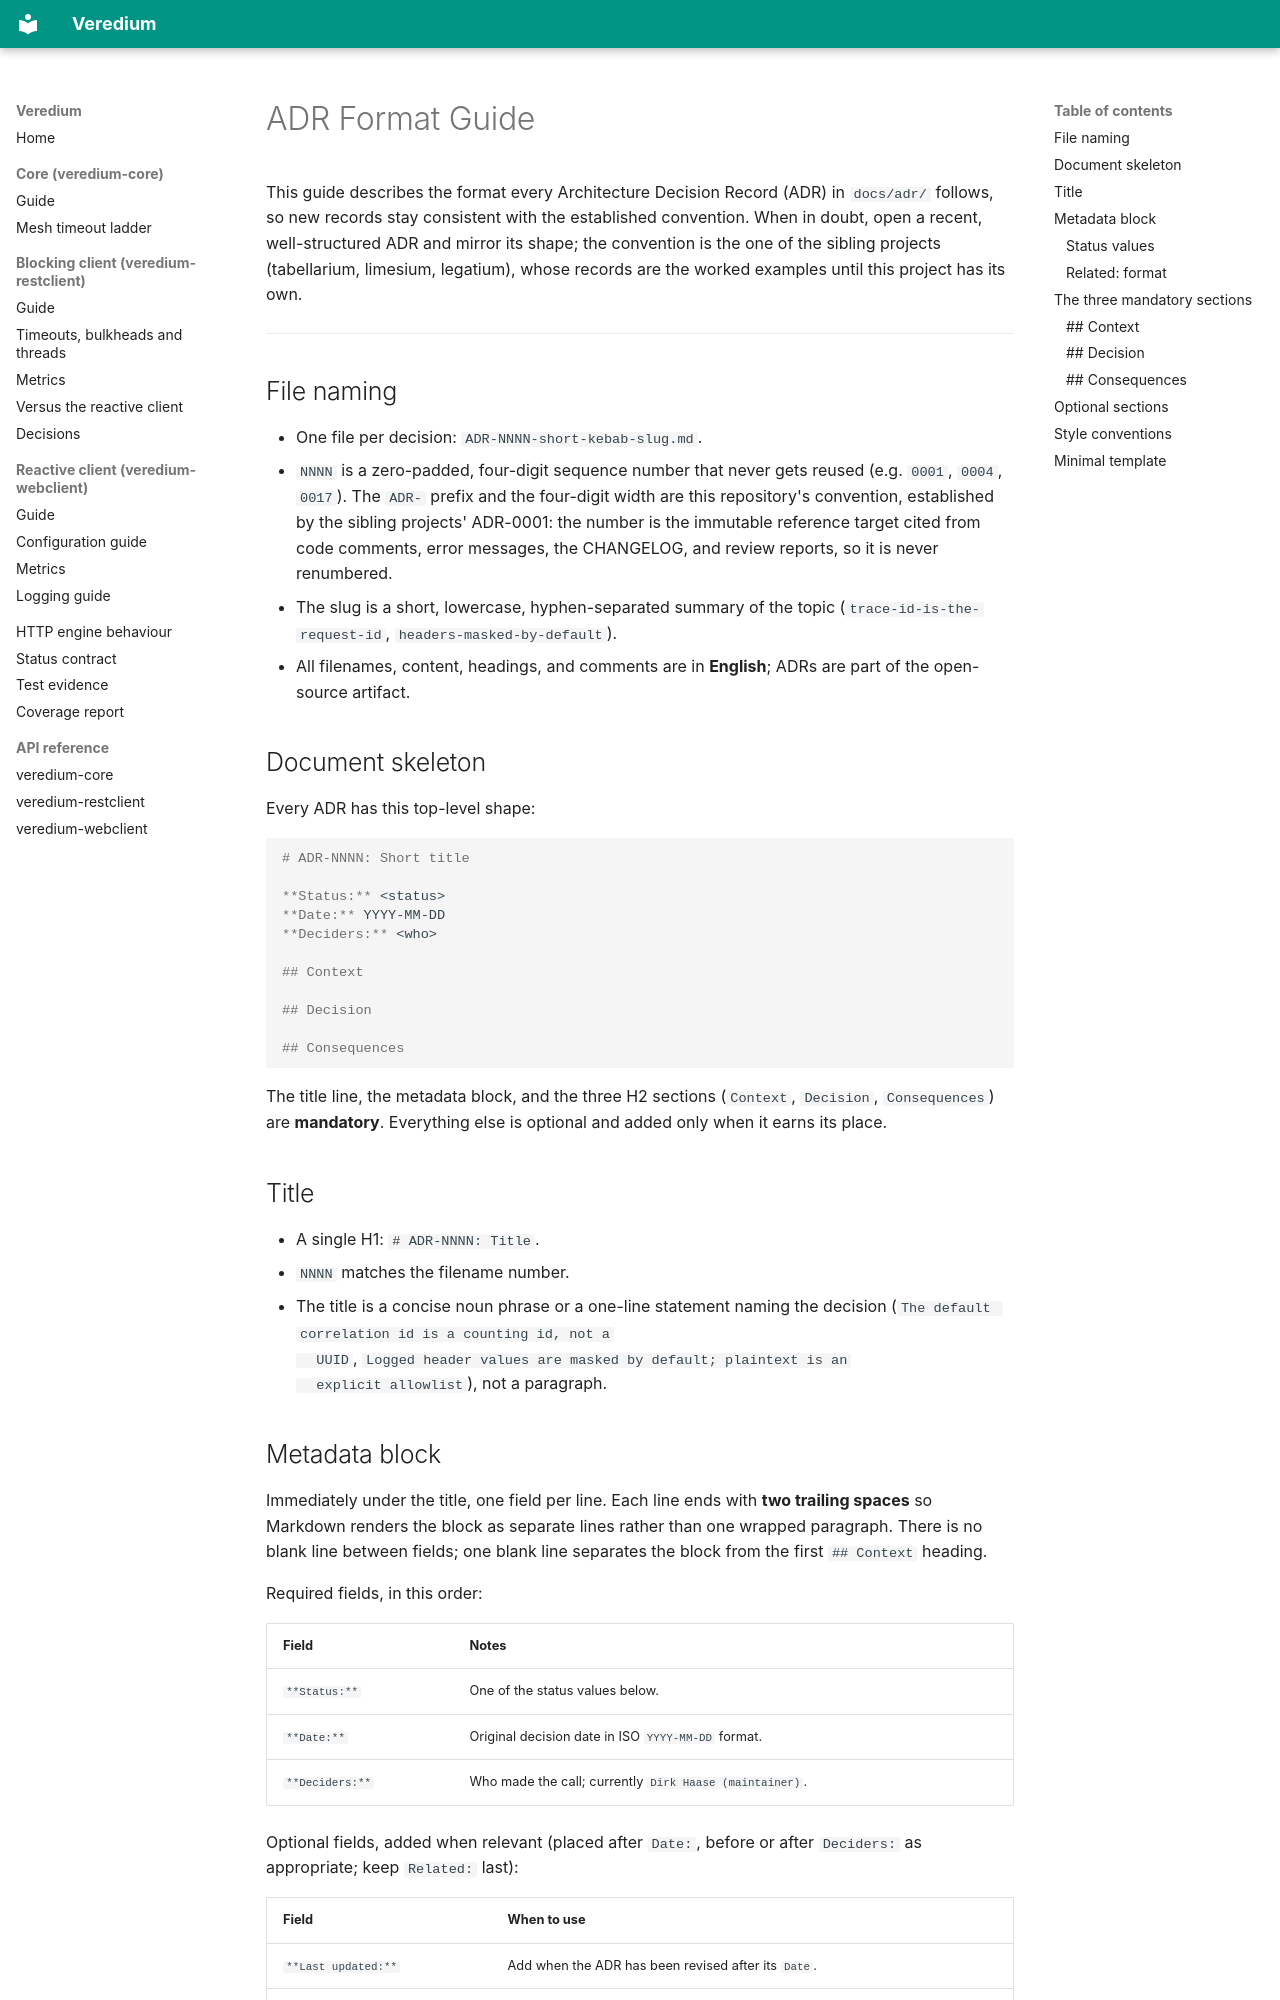

repository: Inqudium/veredium · page: adr/ADR-FORMAT/index.html · generator: mkdocs

# ADR Format Guide

This guide describes the format every Architecture Decision Record
(ADR) in `docs/adr/` follows, so new records stay consistent with the
established convention. When in doubt, open a recent, well-structured
ADR and mirror its shape; the convention is the one of the sibling
projects (tabellarium, limesium, legatium), whose records are the
worked examples until this project has its own.

---

## File naming

- One file per decision: `ADR-NNNN-short-kebab-slug.md`.
- `NNNN` is a zero-padded, four-digit sequence number that never gets
  reused (e.g. `0001`, `0004`, `0017`). The `ADR-` prefix and the
  four-digit width are this repository's convention, established by
  the sibling projects' ADR-0001: the
  number is the immutable reference target cited from code comments,
  error messages, the CHANGELOG, and review reports, so it is never
  renumbered.
- The slug is a short, lowercase, hyphen-separated summary of the topic
  (`trace-id-is-the-request-id`, `headers-masked-by-default`).
- All filenames, content, headings, and comments are in **English**;
  ADRs are part of the open-source artifact.

## Document skeleton

Every ADR has this top-level shape:

```markdown
# ADR-NNNN: Short title

**Status:** <status>  
**Date:** YYYY-MM-DD  
**Deciders:** <who>

## Context

## Decision

## Consequences
```

The title line, the metadata block, and the three H2 sections
(`Context`, `Decision`, `Consequences`) are **mandatory**. Everything
else is optional and added only when it earns its place.

## Title

- A single H1: `# ADR-NNNN: Title`.
- `NNNN` matches the filename number.
- The title is a concise noun phrase or a one-line statement naming
  the decision (`The default correlation id is a counting id, not a
  UUID`, `Logged header values are masked by default; plaintext is an
  explicit allowlist`), not a paragraph.
